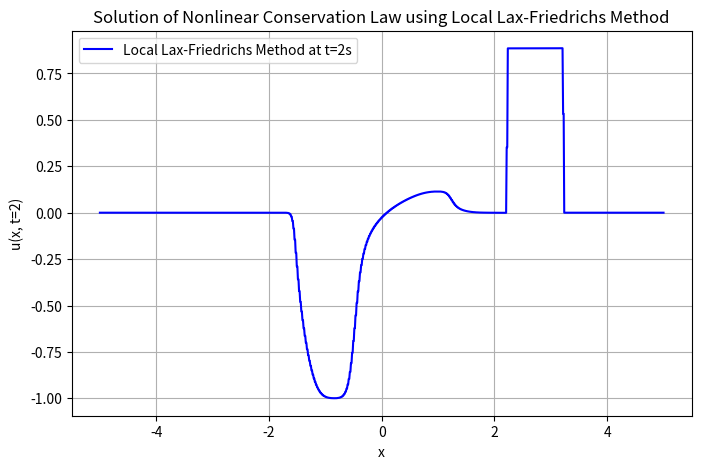

Recreate this plot in Python.
import numpy as np
import matplotlib.pyplot as plt

def flux(u):
    """
    Flux function for the conservation law: f(u) = u^2 / 2.
    """
    return u**2 / (u**2 + (1 - u)**2)

def local_lax_friedrichs(u0, x, dx, CFL, t_end):
    """
    Local Lax-Friedrichs method for the nonlinear conservation law.
    u0: Initial condition array
    x: Spatial grid
    dx: Spatial grid size
    CFL: CFL condition number
    t_end: Final time
    """
    u = u0.copy()
    N = len(u)
    t = 0.0
    
    while t < t_end:
        # Calculate local wave speeds and time step
        wave_speeds = np.abs(u)
        dt = CFL * dx / np.max(wave_speeds + 1e-10)  # Small epsilon to avoid division by zero
        if t + dt > t_end:
            dt = t_end - t  # Adjust final time step
        
        u_new = u.copy()
        for i in range(1, N-1):
            # Local Lax-Friedrichs update
            u_new[i] = 0.5 * (u[i-1] + u[i+1]) - (dt / (2 * dx)) * (flux(u[i+1]) - flux(u[i-1]))
        
        u = u_new.copy()
        t += dt
    
    return u

# Domain and discretization
x_min, x_max = -5, 5
N = 1000  # Number of grid points
dx = (x_max - x_min) / N
x = np.linspace(x_min, x_max, N)

# Initial condition
u0 = np.zeros(N)
for i in range(N):
    if -1 <= x[i] < 0:
        u0[i] = -1
    elif 0 <= x[i] <= 1:
        u0[i] = 1

# Time parameters
t_end = 2.0  # Final time
CFL = 0.9    # CFL condition number

# Solve using Local Lax-Friedrichs method
u_local_lax_friedrichs = local_lax_friedrichs(u0, x, dx, CFL, t_end)

# Plot the solution
plt.figure(figsize=(8, 5))
plt.plot(x, u_local_lax_friedrichs, label="Local Lax-Friedrichs Method at t=2s", color='b')
plt.title("Solution of Nonlinear Conservation Law using Local Lax-Friedrichs Method")
plt.xlabel("x")
plt.ylabel("u(x, t=2)")
plt.grid(True)
plt.legend()
plt.show()
